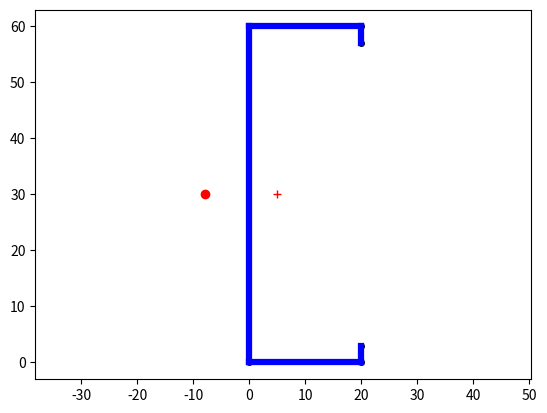

Reproduce this figure in Python.
# -*- coding: utf-8 -*-
# Copyright 2022 Kristo Mela
# This source code is licensed under the MIT license. See LICENSE in the repository root directory.
# Author(s): Kristo Mela
"""
Created on Wed Mar 21 13:58:54 2018

Class for modelling cold-formed sections, according to 

EN 1993-1-3, Annex C

[redacted]
"""

import numpy as np
import matplotlib.pyplot as plt
import matplotlib.patches as patches

class OpenProf:
    """
    OpenProf Class for general open cold-formed profiles
    Main purpose is to calculate cross-sectional properties as
    described in EN 1993-1-3, Annex C.
    """

    def __init__(self,nodes,t):
        """ Constructor
            input:
                nodes .. list of nodal coordinates
                    nodes[i] = [y_i, z_i]
                t .. array of wall thicknesses or a single value
        """        
        n = len(nodes)
        
        self.nodes = []
        for node in nodes:
            if isinstance(node,Node):
                self.nodes.append(node)
            else:
                self.nodes.append(Node(y=node[0],z=node[1]))
        
        #self.nodes = np.array(nodes)
        if isinstance(t,float):
            self.t = t*np.ones(n-1)
        else:
            self.t = np.array(t)
                        
        self.segments = []
        
        for i in range(1,n):                      
            self.add_segment(self.nodes[i-1],self.nodes[i],self.t[i-1])
            #self.add_segment(self.nodes[i,:],self.nodes[i-1,:],self.t[i-1])

    @property
    def n(self):
        """ Number of nodes """
        return len(self.nodes)
    
    def y_coord(self):
        """ Return y coordinates """
        return np.array([node.y for node in self.nodes])
        #return self.nodes[:,0]
    
    def z_coord(self):
        """ Return z coordinates """
        return np.array([node.z for node in self.nodes])
        #return self.nodes[:,1]
    
    def add_segment(self,n1,n2,t):
        """ Adds new line segment to cross section """
        new_segment = Segment(n1,n2,t)
        self.segments.append(new_segment)
                  
    def draw(self,node_labels=False,seg_labels=False,axes_on=True,
             sc_on=True,gc_on=True,coord_axes=False):
        
        fig, ax = plt.subplots(1)         
        """ draw nodes """
        for i, node in enumerate(self.nodes):
            if node_labels:
                node.draw(str(i),ax)
            else:
                node.draw(axes=ax)
            #plt.plot(node[0],node[1],'ro')            
            #plt.text(node[0],node[1],str(i))
        
        #for i in range(self.n):
        #    plt.text(self.nodes[i][0],self.nodes[i][1],str(i))
            
        
        """ draw line segments """
        for i, s in enumerate(self.segments):
            if seg_labels:
                s.draw(str(i),axes=ax)
            else:
                s.draw(axes=ax)
            #X = s.nodes
            #plt.plot(X[:,0],X[:,1],'b')
            #Xmid = X[0,:]+0.5*(X[1,:]-X[0,:])
            #plt.text(Xmid[0],Xmid[1],str(i))
                
    
        if gc_on:
            ygc, zgc, A = self.centroid()        
            ax.plot(ygc,zgc,'+r')
        
        if sc_on:
            ysc, zsc = self.shear_center()        
            ax.plot(ysc,zsc,'or')
        
        ax.axis('equal')
        
        if axes_on is False:
            plt.axis('off')
        #ax.show()        

        if coord_axes:
            x = self.y_coord()
            y = self.z_coord()
            dx = 0.5*(np.max(x)-np.min(x))
            dy = 0.5*(np.max(y)-np.min(y))
            hw = 3
            ax.arrow(0,0,min(dx,dy),0,head_width=hw,facecolor='k')
            ax.text(min(dx,dy),0.05*dy,'y',verticalalignment='bottom')
            ax.arrow(0,0,0,min(dx,dy),head_width=hw,facecolor='k')
            ax.text(-0.05*dy,min(dx,dy),'z',horizontalalignment='right')

        return fig

    def area(self):        
        """ Cross-sectional area """
        A = 0.0
            
        for s in self.segments:
            A += s.area()        
        return A
                
    def first_moments(self):
        """ First moments of area  """                
        Sy0 = 0.0        
        Sz0 = 0.0
        for s in self.segments:            
            Sy0 += s.first_moment_y()
            Sz0 += s.first_moment_z()
        return Sy0, Sz0
            
    def centroid(self):
        """ Centroid of area """
        Sy0, Sz0 = self.first_moments()
        A = self.area()
        zgc = Sy0/A
        ygc = Sz0/A
            
        return ygc, zgc, A
    
    def second_moments(self):
        """ Second moments of area """                
        Iy0 = 0.0        
        Iz0 = 0.0
        for s in self.segments:            
            Iy0 += s.second_moment_y()
            Iz0 += s.second_moment_z()
        return Iy0, Iz0
    
    def second_moments_gc(self):
        """ Second moments of area through the center of gravity """
        ygc, zgc, A = self.centroid()
        Iy0, Iz0 = self.second_moments()
        Iy = Iy0-A*zgc**2
        Iz = Iz0-A*ygc**2
        return Iy, Iz
    
    def Iy0(self):
        """ Second moment of area with respect to Y-axis """
        Iy0 = 0.0        
        for s in self.segments:            
            Iy0 += s.second_moment_y()           
        return Iy0
    
    def Iz0(self):
        """ Second moment of area with respect to Z-axis """
        Iz0 = 0.0        
        for s in self.segments:            
            Iz0 += s.second_moment_z()           
        return Iz0
    
    def Iy(self):
        """ Second moment of area with respect to centroid """
        ygc, zgc, A = self.centroid()
        Iy0 = self.Iy0()
        return Iy0-A*zgc**2
    
    def Iz(self):
        """ Second moment of area with respect to centroid """
        ygc, zgc, A = self.centroid()
        Iz0 = self.Iz0()
        return Iz0-A*ygc**2
    
    def product_moment(self):
        """ Product moment with respect to original y- and z-axes """
        Iyz0 = 0.0
        for s in self.segments:            
            Iyz0 += s.product_moment()
            
        return Iyz0
    
    def product_moment_gc(self):
        """ Product moment with respect to center of gravity """
        A = self.area()
        Sy0, Sz0 = self.first_moments()
        Iyz0 = self.product_moment()
        return Iyz0-Sy0*Sz0/A
    
    def sectorial_coordinates(self):
        """ Determine sectorial coordinates """
        n = self.n
        y = self.y_coord()
        z = self.z_coord()
        w = np.zeros(n)
        #print(y,z)
        for i in range(n-1):
            w[i+1] = w[i] + y[i]*z[i+1]-y[i+1]*z[i]
            
        return w
    
    def principal_axes(self):
        """ Principal axes """
        Iy, Iz = self.second_moments_gc()
        Iyz = self.product_moment_gc()
        d = Iz-Iy
        if abs(d) > 1e-8:
            a = .5*np.atan(2*Iyz/d)
        else:
            a = 0
            
        I1 = 0.5*(Iy+Iz+np.sqrt(d^2+4*Iyz^2))
        I2 = .5*(Iy+Iz-np.sqrt(d^2+4*Iyz^2))
        
        return [I1,I2], a
    
    def mean_sectorial_moment(self):
        n = self.n
        dA = [s.area() for s in self.segments]
        Iw = 0
        w = self.sectorial_coordinates()
        
        for i in range(n-1):
            Iw += 0.5*dA[i]*(w[i+1]+w[i])
            
        return Iw
    
        
    def mean_sectorial_coordinate(self):
        Iw = self.mean_sectorial_moment()
        A = self.area()
        return Iw/A
    
    def sectorial_constants(self):
        dA = [s.area() for s in self.segments]
        Iyw0 = 0.0
        Izw0 = 0.0
        Iww0 = 0.0
        
        Iw = self.mean_sectorial_moment()
        A = self.area()
        Sy0, Sz0 = self.first_moments()
        
        y = self.y_coord()
        z = self.z_coord()
        w = self.sectorial_coordinates()
        
        for i in range(self.n-1):
            Iyw0 += dA[i]*(2*y[i]*w[i]+2*y[i+1]*w[i+1]+y[i]*w[i+1]+y[i+1]*w[i])/6
            Izw0 += dA[i]*(2*z[i]*w[i]+2*z[i+1]*w[i+1]+z[i]*w[i+1]+z[i+1]*w[i])/6
            Iww0 += dA[i]*(w[i+1]**2+w[i]**2+w[i+1]*w[i])/3                    
    
        Iyw = Iyw0 - Sz0*Iw/A
        Izw = Izw0 - Sy0*Iw/A
        Iww = Iww0 - Iw**2/A
        
        return Iyw, Izw, Iww
    
    def shear_center(self):
        
        Iyw, Izw, Iww = self.sectorial_constants()
        Iy, Iz = self.second_moments_gc()
        Iyz = self.product_moment_gc()
        
        d = Iy*Iz-Iyz**2
        
        if d > 1e-8:
            y_sc = (Izw*Iz-Iyw*Iyz)/d
            z_sc = (-Iyw*Iy+Izw*Iyz)/d
        else:
            y_sc = 0.0
            z_sc = 0.0
        
        return y_sc, z_sc
    
    def warping_constant(self):
        
        y_sc, z_sc = self.shear_center()        
        Iyw, Izw, Iww = self.sectorial_constants()
        
        return Iww + z_sc*Iyw - y_sc*Izw
    
    def torsion_constant(self):
        dA = np.array([s.area() for s in self.segments])
        
        return sum(dA*np.array(self.t)**2/3)
    
    def torsion_modulus(self):
        
        return self.torsion_constant()/min(self.t)
    
    def split_segment(self,n,s):
        """ Splits a segment into two by adding a point 
            input:
                n .. index of the segment
                s .. local coordinate along the segment, where
                     the new point is to be added        
        """
        
        seg = self.segments[n]
        
        # Get nodal coordinates
        nodal_coords = seg.coord        
        new_point = nodal_coords[0] + s*(nodal_coords[1]-nodal_coords[0])    
        new_node = Node(new_point[0],new_point[1])
        
        #print(seg.nodes[0].y,seg.nodes[0].z)
        
        new_seg1 = Segment(seg.nodes[0],new_node,seg.t)
        new_seg2 = Segment(new_node,seg.nodes[1],seg.t)
        
        
        self.nodes.insert(n+1,new_node)
        self.segments.remove(seg)
        self.segments.insert(n,new_seg1)
        self.segments.insert(n+1,new_seg2)
    
    def export_cufsm(self):
        """ Write data to be exported to cufsm in Matlab """
                
        """ Write nodes """
        print("Nodes:")
        for i, node in enumerate(self.nodes):        
            print('{0:3g} {1:6.4f} {2:6.4f} 1 1 1 1 1.000'.format(i+1,node.y,node.z))

        """ Write elements """
        print("Elements:")
        for i, seg in enumerate(self.segments):        
            print('{0:3g} {1:6.4f} {2:6.4f} {3:6.5f} 100'.format(i + 1, i + 1, i + 2, seg.t))

class Node:
    """ Node of an open section profile """
    
    def __init__(self,y,z):
        """ Constructor 
            y is the horizontal axis and
            z is the vertical axis
        """
        
        self.y = y
        self.z = z
    
    def __repr__(self):
        
        return "y = {0:4.3f}, z = {1:4.3f}".format(self.y,self.z)
    
    @property
    def coord(self):
        """ Return numpy array of coordinates """
        return np.array([self.y,self.z])
    
    def draw(self,label=None,axes=None):        
        
        if axes is None:
            plt.plot(self.y,self.z,'ok',markersize=4)
            if label is not None:
                plt.text(self.y,self.z,label)
        else:
            axes.plot(self.y,self.z,'ok',markersize=4)
            if label is not None:
                axes.text(self.y,self.z,label)
        
        
        
class Segment:
    """ Line segment that is a part of a cross section """
    
    def __init__(self,n1,n2,t):
        """ Constructor
            input:
                n1 .. node 1 (list of coordinates)
                n2 .. node 2 (list of coordinates)
                t .. thickness
        """
        
        """ nodes is a numpy array with nodal coordinates
            nodes[:,0] .. y coordinates
            nodes[:,1] .. z coordinates
        """
        self._n1 = n1
        self._n2 = n2
        self.nodes = np.array([n1,n2])
        self.t = t
        
    def __repr__(self):
        
        n1 = 'n1 = [{0:4.2f}, {1:4.2f} '.format(self._n1.y,self._n1.z)
        n2 = 'n2 = [{0:4.2f}, {1:4.2f}] '.format(self._n2.y,self._n2.z)
        
        return n1 + n2 + " t = {0:4.2f}".format(self.t)
    
    @property
    def coord(self):
        """ Nodal coordinates """
        return np.array([self._n1.coord, self._n2.coord])
                   
    @property
    def y(self):
        """ Y-coordinates of the segment """
        return np.array([self._n1.y,self._n2.y])
    
    @property
    def z(self):
        """ Z-coordinates of the segment """
        return np.array([self._n1.z,self._n2.z])
    
    def mid_point(self):
        """ coordinates of the middle point of the segment """
        
        return self._n1.coord + 0.5*(self._n2.coord-self._n1.coord)
    
    
    def length(self):
        """ Length """
        return np.linalg.norm(self._n2.coord-self._n1.coord)
        #return np.sqrt(sum((self.nodes[1,:]-self.nodes[0,:])**2))

    def area(self):
        """ Cross-sectional area """
        return self.t*self.length()
        #return self.t*np.sqrt(sum((self.nodes[1,:]-self.nodes[0,:])**2))
    
    def first_moment_y(self):
        """ First moment of area with respect to y axis"""
        dA = self.area()
        return sum(self.z)*dA*0.5
        #return sum(self.nodes[:,1])*dA*0.5
    
    def second_moment_y(self):
        """ Second moment of area with respect to y axis"""
        dA = self.area()
        z = self.z
        return (z[1]**2+z[0]**2+z[1]*z[0])*dA/3
        #return (sum(self.nodes[:,1]**2)+self.nodes[0,1]*self.nodes[1,1])*dA/3
    
    def first_moment_z(self):
        """ First moment of area with respect to z axis"""
        dA = self.area()
        return sum(self.y)*dA*0.5
        #return sum(self.nodes[:,0])*dA*0.5
    
    def second_moment_z(self):
        """ Second moment of area with respect to z axis"""
        dA = self.area()
        y = self.y
        return (y[1]**2+y[0]**2+y[1]*y[0])*dA/3
        #return (sum(self.nodes[:,0]**2)+self.nodes[0,0]*self.nodes[1,0])*dA/3
    
    def product_moment(self):
        """ Product moment of areaq with respect to original y- and z-axes """
        dA = self.area()
        y = self.y
        z = self.z
        Iyz0 = (2*y[0]*z[0] + 2*y[1]*z[1] + y[0]*z[1] + y[1]*z[0])*dA/6
        #Iyz0 = (sum(2*self.nodes.prod(1))+self.nodes[0,0]*self.nodes[1,1]+\
        #   self.nodes[0,1]*self.nodes[1,0])*dA/6
        return Iyz0
    
    def draw(self,label=None,axes=None):
        """ Draw segment """
        
        if axes is None:
            plt.plot(self.y,self.z,'b')
            if label is not None:            
                mid = self.mid_point()
                plt.text(mid[0],mid[1],label)
        else:
            lw0 = 3
            
            axes.plot(self.y,self.z,linewidth=self.t*lw0,color='b')
            
            #xy = (self.y[0],self.z[0])        
            #seg1 = patches.Rectangle(xy,width=self.length(),height=0.5*self.t,fill=False)            
            #seg2 = patches.Rectangle(xy,width=self.length(),height=0.5*self.t,fill=False)            
            #axes.add_patch(seg)
        
            if label is not None:     
                if self.t > 0.0:
                    mid = self.mid_point()
                    axes.text(mid[0],mid[1],label)        


if __name__ == "__main__":
    
    n = []
    n.append([20,3])
    n.append([20,0])
    n.append([0,0])
    n.append([0,60])
    n.append([20,60])
    n.append([20,57])
    
    C = OpenProf(n,1.5)
    C.draw()
    